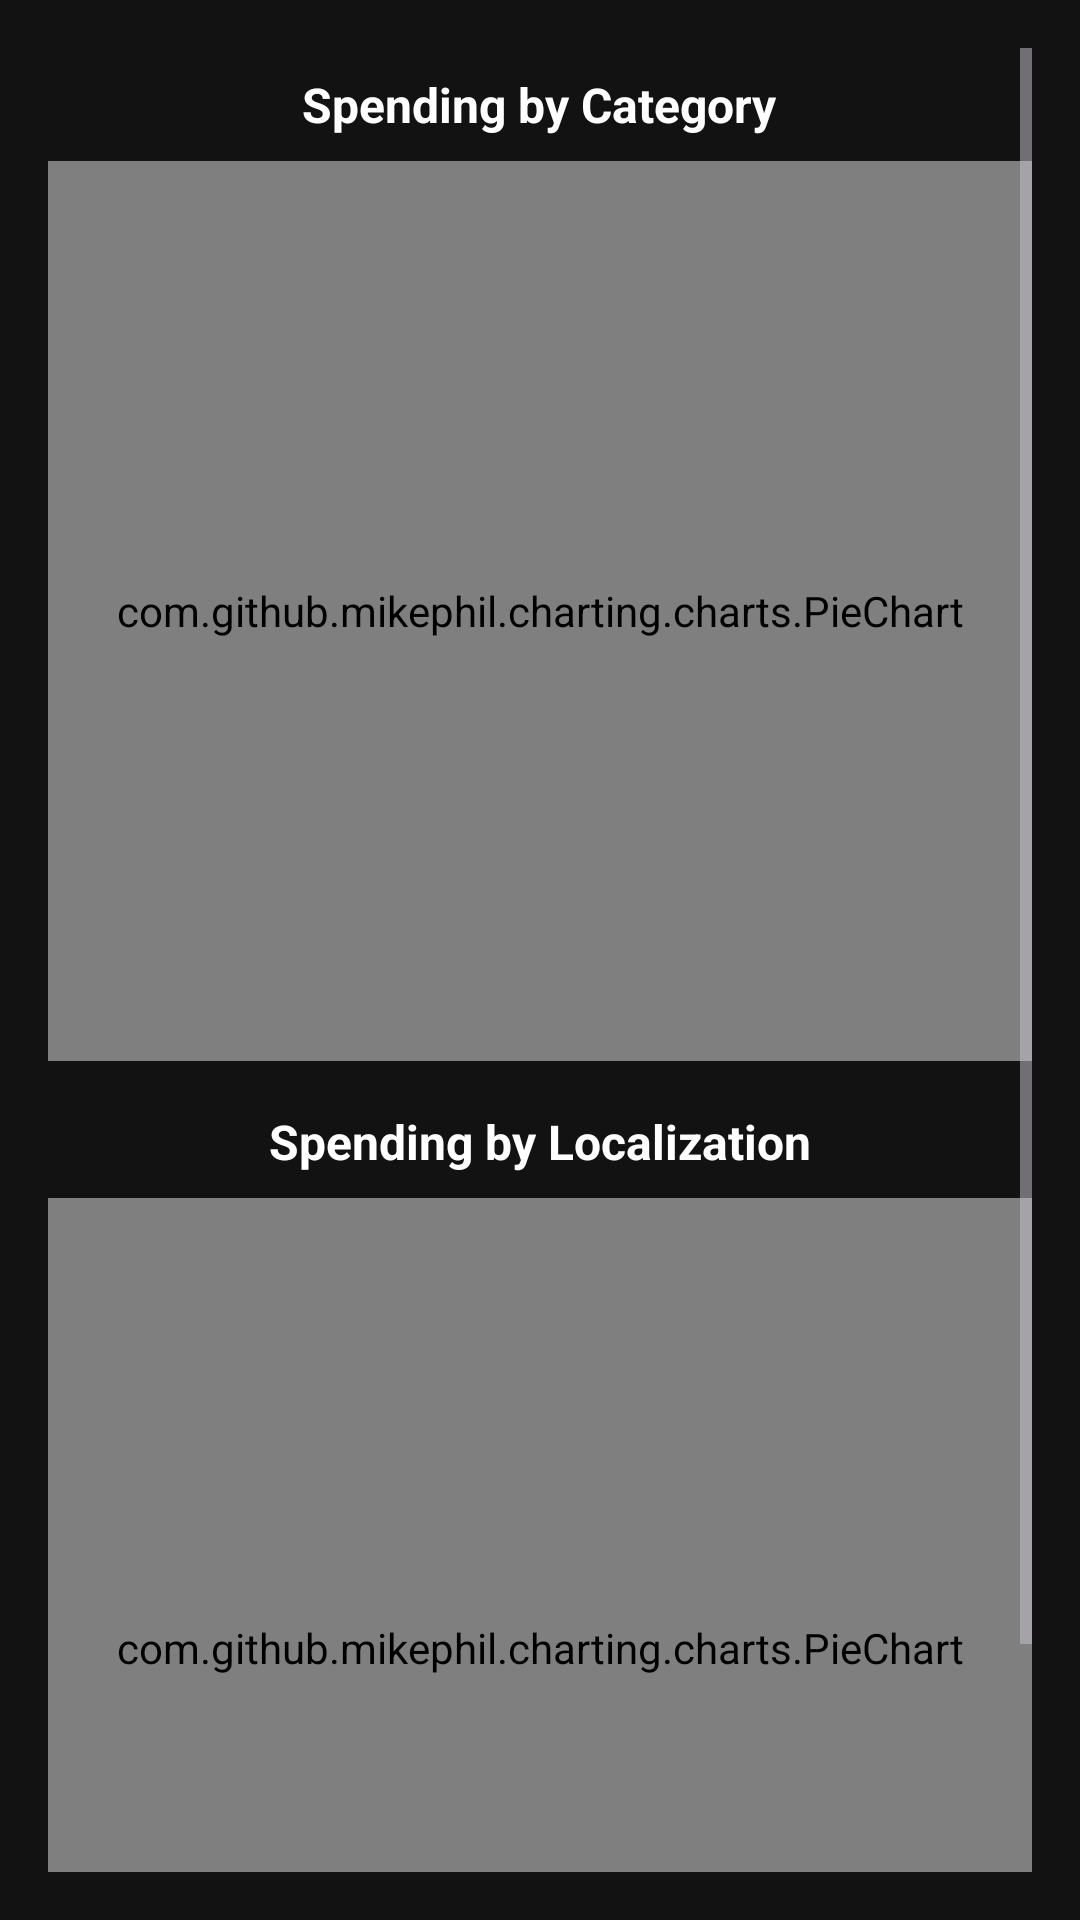

The Android layout XML behind this screen, and the referenced resources:
<!-- AndroidManifest.xml: application theme Theme.KaiHelper -->
<!-- res/layout/fragment_insight.xml -->
<?xml version="1.0" encoding="utf-8"?>
<ScrollView xmlns:android="http://schemas.android.com/apk/res/android"
    android:layout_width="match_parent"
    android:layout_height="match_parent"
    android:background="#121212"
    android:padding="16dp">

    <LinearLayout
        android:layout_width="match_parent"
        android:layout_height="wrap_content"
        android:orientation="vertical"
        android:gravity="center_horizontal">

        
        <TextView
            android:id="@+id/tvCategoryTitle"
            android:layout_width="wrap_content"
            android:layout_height="wrap_content"
            android:text="Spending by Category"
            android:textColor="#FFFFFF"
            android:textStyle="bold"
            android:textSize="16sp"
            android:layout_marginTop="8dp" />

        <com.github.mikephil.charting.charts.PieChart
            android:id="@+id/chartByCategory"
            android:layout_width="match_parent"
            android:layout_height="300dp"
            android:layout_marginTop="8dp" />

        
        <TextView
            android:id="@+id/tvLocalizationTitle"
            android:layout_width="wrap_content"
            android:layout_height="wrap_content"
            android:text="Spending by Localization"
            android:textColor="#FFFFFF"
            android:textStyle="bold"
            android:textSize="16sp"
            android:layout_marginTop="16dp" />

        <com.github.mikephil.charting.charts.PieChart
            android:id="@+id/chartByLocalization"
            android:layout_width="match_parent"
            android:layout_height="300dp"
            android:layout_marginTop="8dp"
            android:layout_marginBottom="32dp" />
    </LinearLayout>
</ScrollView>
<!-- resources referenced by this layout -->
<resources>
  <style name="Theme.KaiHelper" parent="Theme.Material3.Dark.NoActionBar">
          
          <item name="android:colorBackground">@color/background_dark</item>
          <item name="android:textColor">@color/white</item>
          <item name="android:textColorPrimary">@color/white</item>
  
          
          <item name="android:statusBarColor">@color/background_dark</item>
          <item name="android:navigationBarColor">@color/background_dark</item>
  
          
          <item name="colorPrimary">@color/teal_200</item>
          <item name="colorPrimaryVariant">@color/teal_700</item>
          <item name="colorOnPrimary">@color/black</item>
      </style>
  <color name="white">#FFFFFFFF</color>
  <color name="teal_200">#FF03DAC5</color>
  <color name="teal_700">#FF018786</color>
  <color name="black">#FF000000</color>
</resources>
